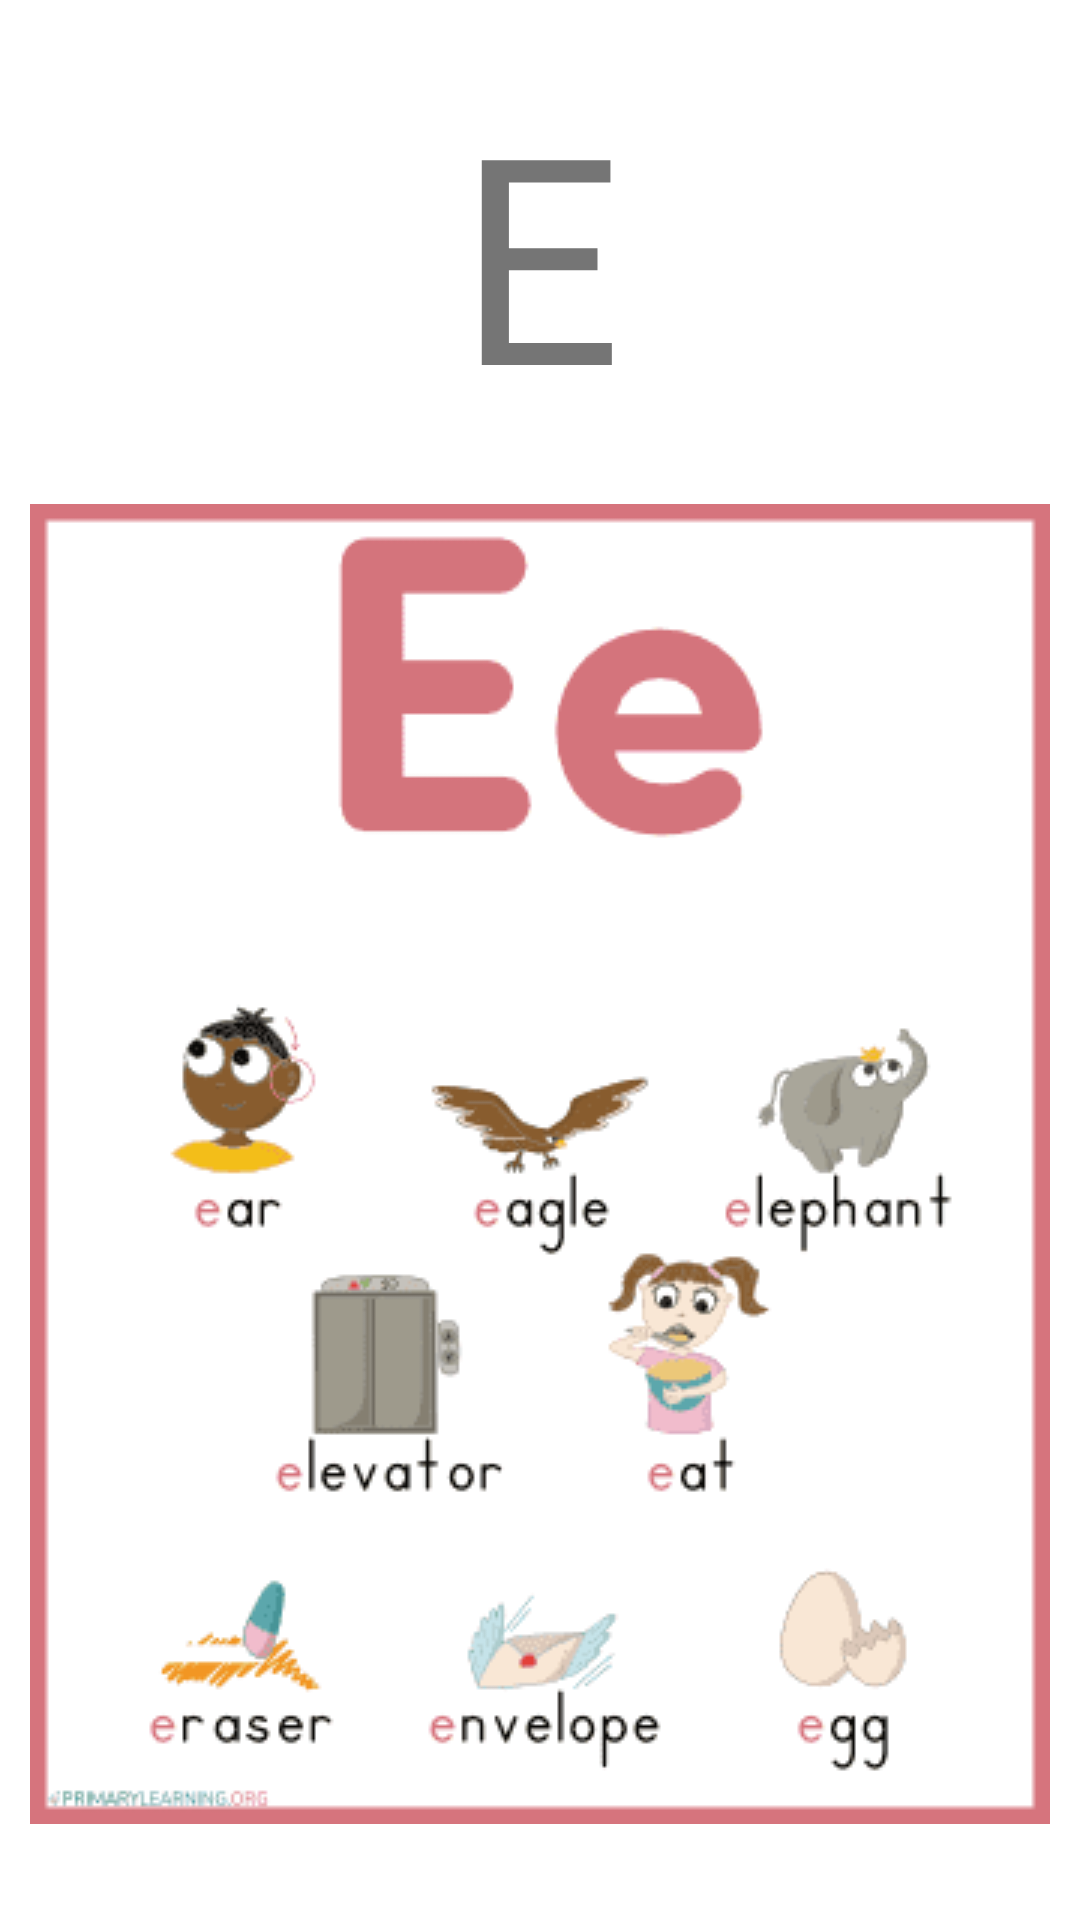

Reconstruct the res/layout file that produces this screen, plus the resources it refers to.
<!-- AndroidManifest.xml: application theme Theme.LearnAndTest -->
<!-- res/layout/activity_e.xml -->
<?xml version="1.0" encoding="utf-8"?>
<androidx.constraintlayout.widget.ConstraintLayout xmlns:android="http://schemas.android.com/apk/res/android"
    xmlns:app="http://schemas.android.com/apk/res-auto"
    xmlns:tools="http://schemas.android.com/tools"
    android:layout_width="match_parent"
    android:layout_height="match_parent"
    tools:context=".ActivityE">

    <TextView
        android:id="@+id/textView7"
        android:layout_width="wrap_content"
        android:layout_height="wrap_content"
        android:text="E"
        android:textSize="96sp"
        app:layout_constraintBottom_toTopOf="@+id/imageView5"
        app:layout_constraintEnd_toEndOf="parent"
        app:layout_constraintStart_toStartOf="parent"
        app:layout_constraintTop_toTopOf="parent" />

    <ImageView
        android:id="@+id/imageView5"
        android:layout_width="wrap_content"
        android:layout_height="wrap_content"
        android:layout_marginBottom="32dp"
        app:layout_constraintBottom_toBottomOf="parent"
        app:layout_constraintEnd_toEndOf="parent"
        app:layout_constraintHorizontal_bias="0.492"
        app:layout_constraintStart_toStartOf="parent"
        app:srcCompat="@drawable/elpha" />
</androidx.constraintlayout.widget.ConstraintLayout>
<!-- resources referenced by this layout -->
<resources>
  <!-- drawable elpha: png bitmap (drawable, 8852 bytes) -->
  <style name="Theme.LearnAndTest" parent="Theme.MaterialComponents.DayNight.DarkActionBar">
          
          <item name="colorPrimary">@color/purple_500</item>
          <item name="colorPrimaryVariant">@color/purple_700</item>
          <item name="colorOnPrimary">@color/white</item>
          
          <item name="colorSecondary">@color/teal_200</item>
          <item name="colorSecondaryVariant">@color/teal_700</item>
          <item name="colorOnSecondary">@color/black</item>
          
          <item name="android:statusBarColor" tools:targetApi="l">?attr/colorPrimaryVariant</item>
          
      </style>
  <!-- not gathered from this repository: default colours our renderer supplied (Android Studio template values) -->
  <color name="purple_500">#FF6200EE</color>
  <color name="purple_700">#FF3700B3</color>
  <color name="teal_200">#FF03DAC5</color>
  <color name="teal_700">#FF018786</color>
  <color name="black">#FF000000</color>
  <color name="white">#FFFFFFFF</color>
</resources>
